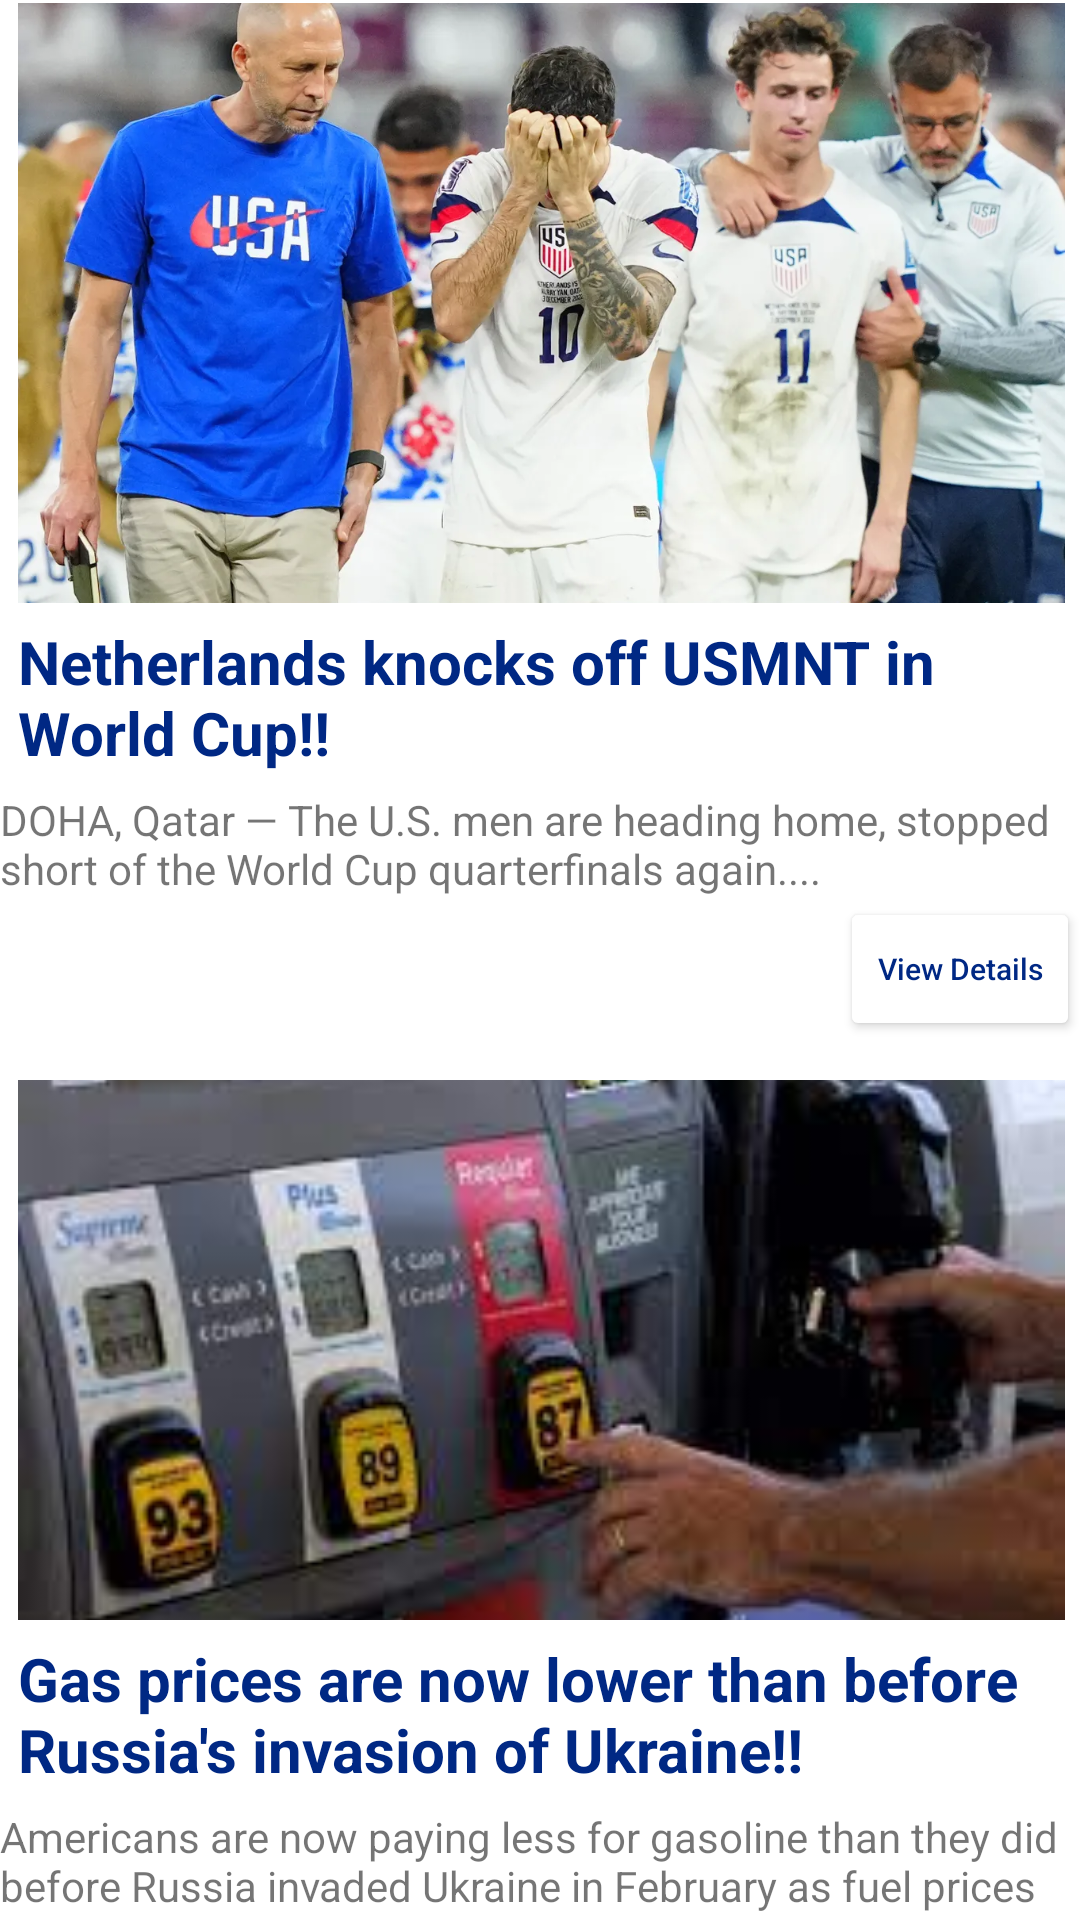

Here is an Android app screen rendered from its layout file. Give the layout XML and the strings, colors and styles it references.
<!-- AndroidManifest.xml: application theme Theme.Student_Information_Exchange_app -->
<!-- res/layout/activity_news.xml -->
<?xml version="1.0" encoding="utf-8"?>
<androidx.constraintlayout.widget.ConstraintLayout xmlns:android="http://schemas.android.com/apk/res/android"
    xmlns:app="http://schemas.android.com/apk/res-auto"
    xmlns:tools="http://schemas.android.com/tools"
    android:layout_width="match_parent"
    android:layout_height="match_parent"
    tools:context=".NewsActivity">

    <RelativeLayout
        android:layout_width="match_parent"
        android:layout_height="wrap_content">

        <ImageView
            android:id="@+id/Image_news"
            android:layout_width="500dp"
            android:layout_height="200dp"
            android:layout_marginStart="1dp"
            android:layout_marginTop="1dp"
            android:scaleType="centerCrop"
            android:padding="5dp"
            app:layout_constraintStart_toStartOf="parent"
            app:layout_constraintTop_toTopOf="parent"
            app:srcCompat="@drawable/news_pic" />


            />
        <TextView
            android:layout_width="wrap_content"
            android:layout_height="wrap_content"
            android:id="@+id/Text_News_heading"
            android:layout_below="@+id/Image_news"
            android:text="Netherlands knocks off USMNT in World Cup!!"
            android:textColor="@color/indigo_dark"
            android:textStyle="bold"
            android:textSize="20sp"
            android:padding="3dp"
            android:maxLines="2"
            android:layout_margin="3dp"/>
        <TextView
            android:layout_width="match_parent"
            android:layout_height="wrap_content"
            android:text="DOHA, Qatar — The U.S. men are heading home, stopped short of the World Cup quarterfinals again...."
            android:layout_below="@id/Text_News_heading"
            android:id="@+id/subtitle_news"/>
        <Button
            android:id="@+id/ViewDetails_bttn1"
            android:layout_width="wrap_content"
            android:layout_height="wrap_content"
            android:backgroundTint="@color/white"
            android:fontFamily="sans-serif-medium"
            android:text="View Details"
            android:textAllCaps="false"
            android:textColor="@color/indigo_dark"
            android:textSize="10sp"
            android:layout_below="@id/subtitle_news"
            android:layout_marginStart="280dp"
            />


    </RelativeLayout>
    <RelativeLayout
        android:layout_width="match_parent"
        android:layout_height="wrap_content">

        <ImageView
            android:id="@+id/Image_news2"
            android:layout_width="500dp"
            android:layout_height="180dp"
            android:layout_marginStart="1dp"
            android:layout_marginTop="360dp"
            android:scaleType="centerCrop"
            android:padding="5dp"
            app:layout_constraintStart_toStartOf="parent"
            app:layout_constraintTop_toTopOf="parent"
            app:srcCompat="@drawable/news_pic2" />


        />
        <TextView
            android:layout_width="wrap_content"
            android:layout_height="wrap_content"
            android:id="@+id/Text_News_heading2"
            android:layout_below="@+id/Image_news2"
            android:text="Gas prices are now lower than before Russia's invasion of Ukraine!!"
            android:textColor="@color/indigo_dark"
            android:textStyle="bold"
            android:textSize="20sp"
            android:padding="3dp"
            android:maxLines="2"
            android:layout_margin="3dp"/>
        <TextView
            android:layout_width="match_parent"
            android:layout_height="wrap_content"
            android:text="Americans are now paying less for gasoline than they did before Russia invaded Ukraine in February as fuel prices continue...."
            android:layout_below="@id/Text_News_heading2"
            android:id="@+id/subtitle_news2"/>
        <Button
            android:id="@+id/ViewDetails_bttn2"
            android:layout_width="wrap_content"
            android:layout_height="wrap_content"
            android:backgroundTint="@color/white"
            android:fontFamily="sans-serif-medium"
            android:text="View Details"
            android:textAllCaps="false"
            android:textColor="@color/indigo_dark"
            android:textSize="10sp"
            android:layout_below="@id/subtitle_news2"
            android:layout_marginStart="280dp"
            />


    </RelativeLayout>


</androidx.constraintlayout.widget.ConstraintLayout>
<!-- resources referenced by this layout -->
<resources>
  <color name="indigo_dark">#002884</color>
  <color name="white">#FFFFFFFF</color>
  <!-- drawable news_pic: png bitmap (drawable, 101750 bytes) -->
  <!-- drawable news_pic2: png bitmap (drawable, 8365 bytes) -->
  <style name="Theme.Student_Information_Exchange_app" parent="Theme.MaterialComponents.DayNight.DarkActionBar">
          
          <item name="colorPrimary">@color/purple</item>
          <item name="colorPrimaryVariant">@color/purple_dark</item>
          <item name="colorOnPrimary">@color/white</item>
          
          <item name="colorSecondary">@color/indigo</item>
          <item name="colorSecondaryVariant">@color/indigo_dark</item>
          <item name="colorOnSecondary">@color/black</item>
          
          <item name="android:statusBarColor">?attr/colorPrimaryVariant</item>
          
  
      </style>
  <color name="purple">#9b27af</color>
  <color name="purple_dark">#69007f</color>
  <color name="indigo">#3f50b5</color>
  <color name="black">#FF000000</color>
</resources>
